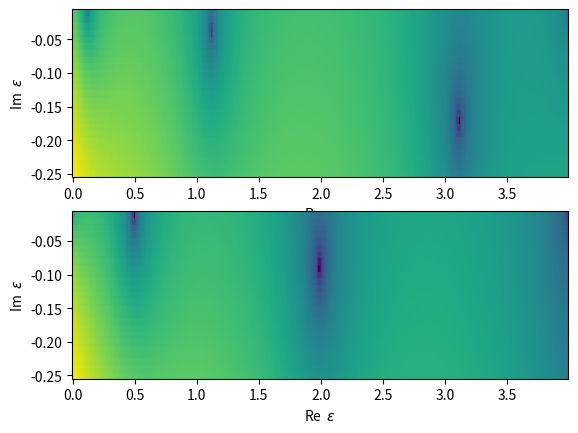

The matplotlib source for this figure:
"""
 This script plots the determinant of a coefficient matrix of a set 
 of equations which determines the resonance energies for a potential 
 consisting of two rectangular barriers. 

 Inputs are
 For the barriers:
 V0 - The height of each barier (it is the same for both)
 d - half the distance between the barriers
 w - the width of each barrier.

 For the energy ranges:
 ImEMax - the maximal absolute value of negative imaginary energy
 dE - resolution in the enegy grid it is same for the real and the 
 imaginary part.
"""
# Libraries
import numpy as np
from matplotlib import pyplot as plt

# Physical input parameters
V0 = 4     
d = 3     
w = .5     

# Energy grid
ReEMax = V0
ImEMax = .25            # Assign the absolute value of maximally negative
dE = .01

# Vectors of real and imaginary energy
ReEvector = np.arange(0, ReEMax, dE)
ImEvector = np.arange(-ImEMax, 0, dE)

# Alloacte
DetMatSymm = np.zeros((len(ReEvector), len(ImEvector)))
DetMatAntiSymm = np.zeros((len(ReEvector), len(ImEvector)))

# Define parmeters, onset and offset of the barriers
dPlus = d + w/2
dMinus = d - w/2


# Construct matrices with values of determinants
# Symmetric case
ReInd=0
for realE in ReEvector:
  ImInd = 0
  for imagE in ImEvector:
    # Energy-dependent parameters
    E = realE + 1j*imagE            # Complex energy
    kappa = np.sqrt(2*(V0-E))       
    k = np.sqrt(2*E)
    
    # Coefficient matrix
    Mat=[[np.cos(k*dMinus), -np.exp(-kappa*dMinus), -np.exp(kappa*dMinus), 0],
    [-k*np.sin(k*dMinus), kappa*np.exp(-kappa*dMinus), 
                             -kappa*np.exp(kappa*dMinus), 0],
    [0, np.exp(-kappa*dPlus), np.exp(kappa*dPlus), -np.exp(1j*k*dPlus)],
    [0, -kappa*np.exp(-kappa*dPlus), kappa*np.exp(kappa*dPlus), 
                             -1j*k*np.exp(1j*k*dPlus)]]
    
    # Calculate and assign determinant (in absolute value)
    DetMatSymm[ReInd,ImInd]=np.abs(np.linalg.det(Mat))
    ImInd = ImInd + 1              # Update index
  ReInd = ReInd + 1                # Update index


# Construct matrices with values of determinants
# Antisymmetric case
ReInd=0
for realE in ReEvector:
  ImInd = 0
  for imagE in ImEvector:
    # Energy-dependent parameters
    E = realE + 1j*imagE            # Complex energy
    kappa = np.sqrt(2*(V0-E))       
    k = np.sqrt(2*E)
    
    # Coefficient matrix
    Mat=[[np.sin(k*dMinus), -np.exp(-kappa*dMinus), -np.exp(kappa*dMinus), 0],
    [k*np.cos(k*dMinus), kappa*np.exp(-kappa*dMinus), 
                             -kappa*np.exp(kappa*dMinus), 0],
    [0, np.exp(-kappa*dPlus), np.exp(kappa*dPlus), -np.exp(1j*k*dPlus)],
    [0, -kappa*np.exp(-kappa*dPlus), kappa*np.exp(kappa*dPlus), 
                             -1j*k*np.exp(1j*k*dPlus)]]
    
    # Calculate and assign determinant (in absolute value)
    DetMatAntiSymm[ReInd,ImInd]=np.abs(np.linalg.det(Mat))
    ImInd = ImInd + 1              # Update index
  ReInd = ReInd + 1                # Update index


# Plot determinants - for both symmetric and antisymmetric case
fig, (ax1, ax2) = plt.subplots(2, 1)
# Symmetric case
ax1.pcolor(ReEvector, ImEvector, np.log(DetMatSymm.T))
ax1.set_xlabel(r'Re  $\varepsilon$')
ax1.set_ylabel(r'Im  $\varepsilon$')
# Anti-symmetric case
ax2.pcolor(ReEvector, ImEvector, np.log(DetMatAntiSymm.T))
ax2.set_xlabel(r'Re  $\varepsilon$')
ax2.set_ylabel(r'Im  $\varepsilon$')
plt.show()